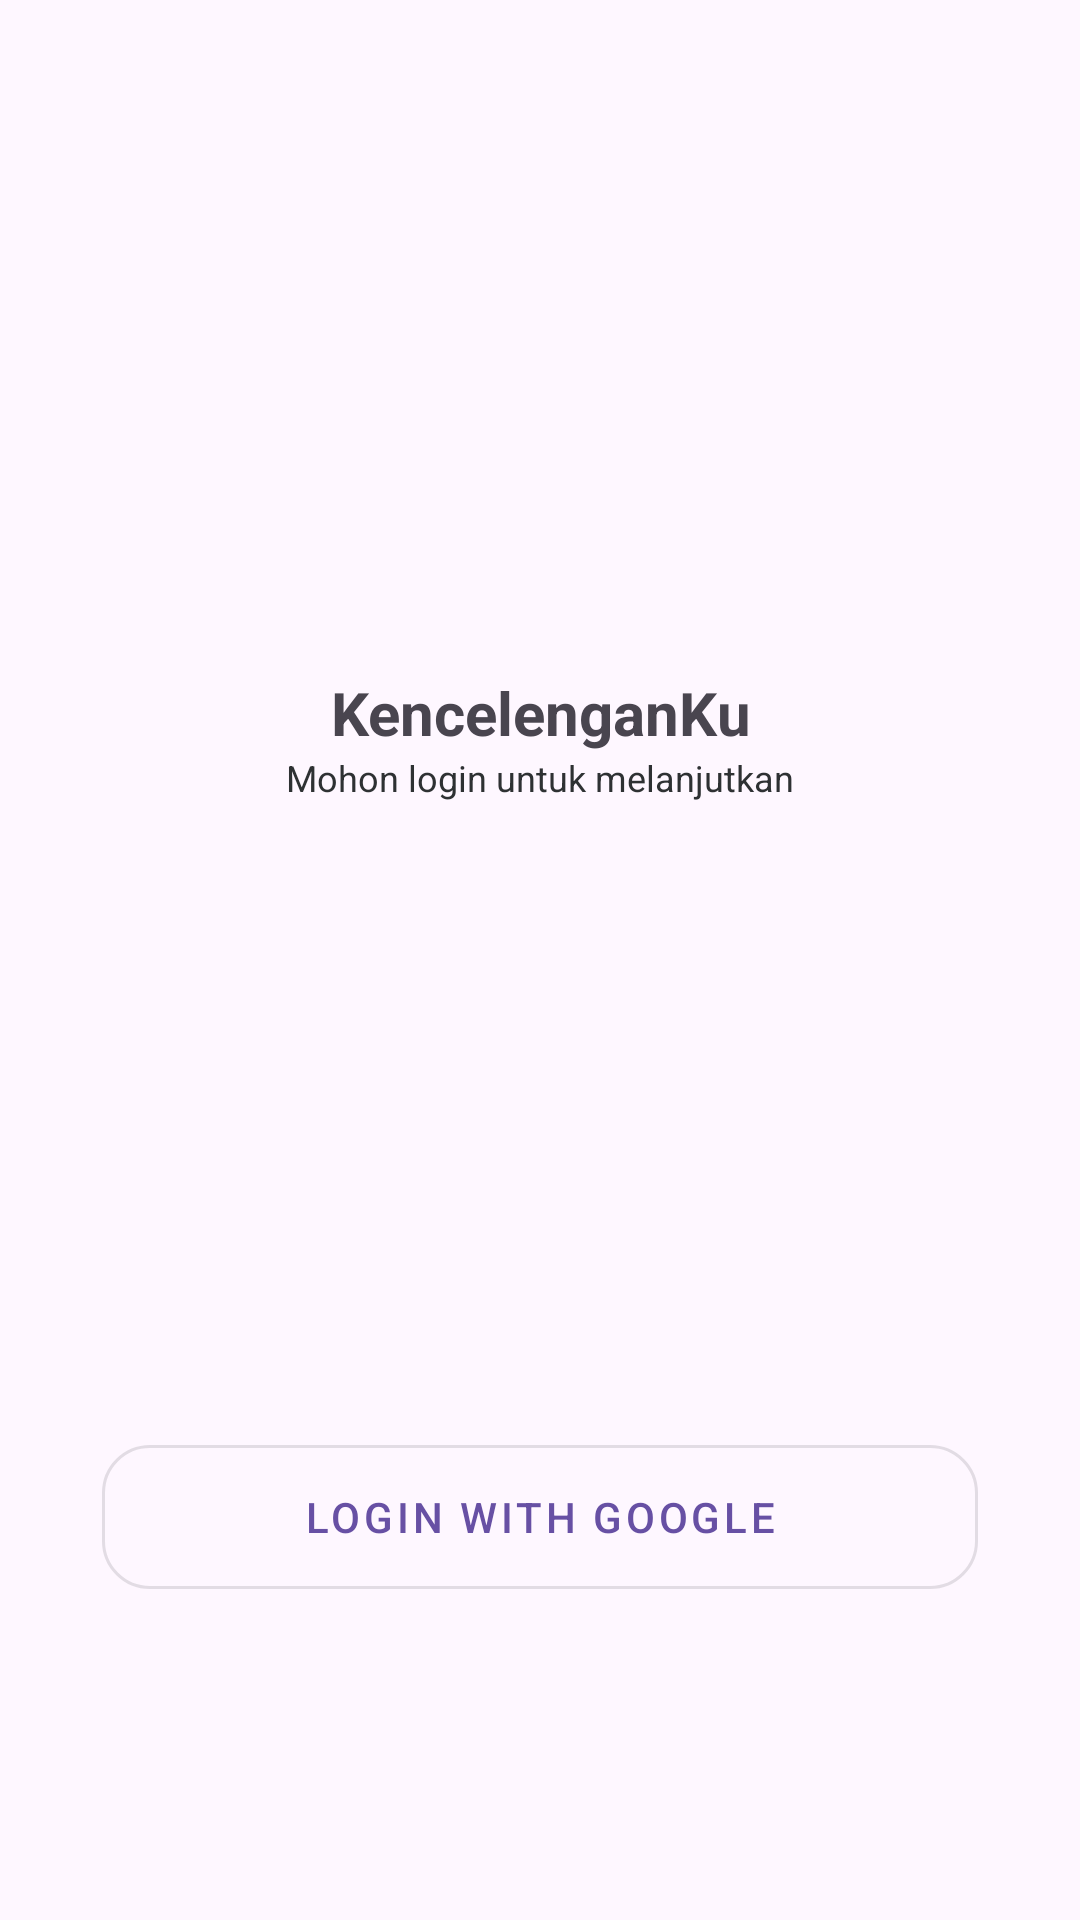

Android layout source for this screen:
<!-- AndroidManifest.xml: application theme Theme.KencelenganReminder -->
<!-- res/layout/activity_auth.xml -->
<?xml version="1.0" encoding="utf-8"?>
<androidx.constraintlayout.widget.ConstraintLayout
    xmlns:android="http://schemas.android.com/apk/res/android"
    xmlns:app="http://schemas.android.com/apk/res-auto"
    xmlns:tools="http://schemas.android.com/tools"
    android:layout_width="match_parent"
    android:layout_height="match_parent"
    tools:context=".presentation.auth.AuthActivity">

    <LinearLayout
        android:layout_width="match_parent"
        android:layout_height="match_parent"
        android:orientation="vertical"
        android:layout_marginHorizontal="34dp"
        app:layout_constraintBottom_toBottomOf="parent"
        app:layout_constraintEnd_toEndOf="parent"
        app:layout_constraintStart_toStartOf="parent"
        app:layout_constraintTop_toTopOf="parent">

        <Space
            android:layout_width="wrap_content"
            android:layout_height="wrap_content"
            android:layout_weight="1"/>

        <ImageView
            android:id="@+id/google"
            android:layout_width="100dp"
            android:layout_height="100dp"
            android:layout_gravity="center"
            android:contentDescription="@string/google_icon"
            app:srcCompat="@drawable/google_logo" />

        <TextView
            android:layout_width="match_parent"
            android:layout_height="wrap_content"
            android:layout_marginTop="20dp"
            android:layout_gravity="center"
            android:text="@string/my_saving"
            android:textAlignment="center"
            android:textSize="20sp"
            android:textStyle="bold"
            />

        <TextView
            android:layout_width="match_parent"
            android:layout_height="wrap_content"
            android:layout_gravity="center"
            android:text="@string/google_to_login"
            android:textAlignment="center"
            android:textColor="@color/material_dynamic_neutral20"
            android:textSize="12sp"
            />

        <Space
            android:layout_width="wrap_content"
            android:layout_height="wrap_content"
            android:layout_weight="2"
            />

        <com.google.android.material.button.MaterialButton
            android:id="@+id/login"
            android:layout_width="match_parent"
            android:layout_height="60dp"
            android:layout_gravity="center"
            app:icon="@drawable/google_logo"
            app:iconGravity="textStart"
            app:iconTint="@null"
            app:iconPadding="18dp"
            app:cornerRadius="16dp"
            style="@style/Widget.MaterialComponents.Button.OutlinedButton"
            android:text="@string/login_with_google" />

        <Space
            android:layout_width="wrap_content"
            android:layout_height="wrap_content"
            android:layout_weight="1"/>
    </LinearLayout>

</androidx.constraintlayout.widget.ConstraintLayout>
<!-- resources referenced by this layout -->
<resources>
  <string name="google_icon">google icon</string>
  <string name="google_to_login">Mohon login untuk melanjutkan</string>
  <string name="login_with_google">Login with Google</string>
  <string name="my_saving">KencelenganKu</string>
  <style name="Theme.KencelenganReminder" parent="Base.Theme.KencelenganReminder" />
  <style name="Base.Theme.KencelenganReminder" parent="Theme.Material3.Light.NoActionBar">
          
          
      </style>
</resources>
